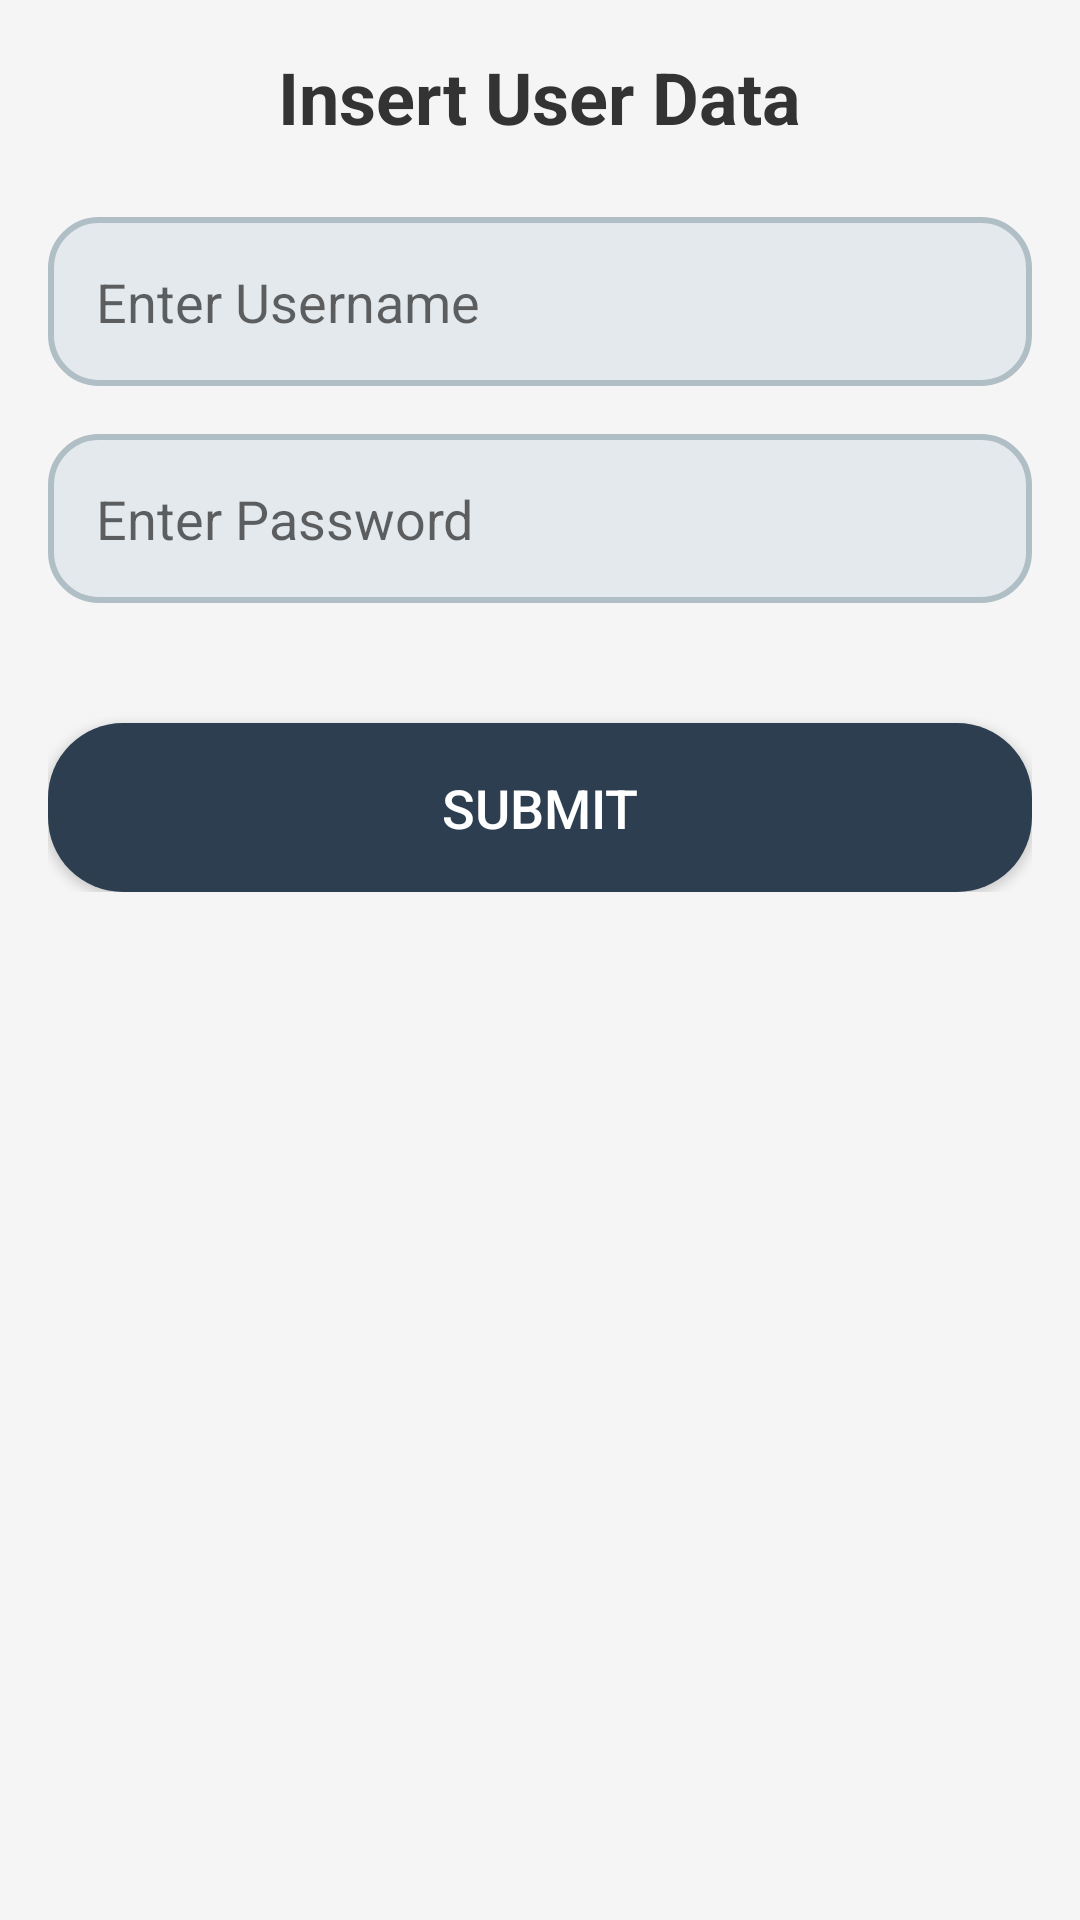

Produce the Android XML layout that renders to this screen, including the resource entries it uses.
<!-- AndroidManifest.xml: application theme Theme.CCTVui -->
<!-- res/layout/activity_insert_user.xml -->
<?xml version="1.0" encoding="utf-8"?>
<ScrollView xmlns:android="http://schemas.android.com/apk/res/android"
    android:layout_width="match_parent"
    android:layout_height="match_parent"
    android:padding="16dp"
    android:background="#F5F5F5">

    <LinearLayout
        android:layout_width="match_parent"
        android:layout_height="wrap_content"
        android:orientation="vertical"
        android:gravity="center_horizontal">

        
        <TextView
            android:layout_width="wrap_content"
            android:layout_height="wrap_content"
            android:text="Insert User Data"
            android:textSize="24sp"
            android:textStyle="bold"
            android:textColor="#333333"
            android:layout_gravity="center_horizontal"
            android:layout_marginBottom="24dp" />

        
        <EditText
            android:id="@+id/username_input"
            android:layout_width="match_parent"
            android:layout_height="wrap_content"
            android:hint="Enter Username"
            android:padding="16dp"
            android:background="@drawable/rounded_edit_text"
            android:layout_marginBottom="16dp" />

        
        <EditText
            android:id="@+id/password_input"
            android:layout_width="match_parent"
            android:layout_height="wrap_content"
            android:hint="Enter Password"
            android:padding="16dp"
            android:background="@drawable/rounded_edit_text"
            android:layout_marginBottom="16dp"
            android:inputType="textPassword" />

        
        <Button
            android:id="@+id/submit_button"
            android:layout_width="match_parent"
            android:layout_height="wrap_content"
            android:text="Submit"
            android:textSize="18sp"
            android:textColor="#FFFFFF"
            android:background="@drawable/rounded_button"
            android:padding="16dp"
            android:elevation="6dp"
            android:layout_marginTop="24dp" />

    </LinearLayout>
</ScrollView>
<!-- resources referenced by this layout -->
<resources>
  <!-- drawable rounded_button (drawable) -->
  <?xml version="1.0" encoding="utf-8"?>
  <shape xmlns:android="http://schemas.android.com/apk/res/android">
      <solid android:color="#2C3E50"/> 
      <corners android:radius="25dp"/> 
      <padding
          android:left="10dp"
          android:right="10dp"
          android:top="5dp"
          android:bottom="5dp"/>
  </shape>
  <!-- drawable rounded_edit_text (drawable) -->
  <?xml version="1.0" encoding="utf-8"?>
  <shape xmlns:android="http://schemas.android.com/apk/res/android">
      <solid android:color="#E3E9ED" /> 
      <corners android:radius="16dp" />  
      <stroke android:width="2dp" android:color="#B0BEC5"/> 
      <padding
          android:left="16dp"
          android:right="16dp"
          android:top="10dp"
          android:bottom="10dp"/>
  </shape>
  <style name="Theme.CCTVui" parent="Theme.AppCompat.Light.NoActionBar"> 
          
          <item name="colorOnPrimary">@color/white</item>
          
          <item name="colorSecondary">@color/teal_200</item>
          <item name="colorSecondaryVariant">@color/teal_700</item>
          <item name="colorOnSecondary">@color/black</item>
          
          <item name="android:statusBarColor">?attr/colorPrimaryVariant</item>
          <item name="android:colorControlHighlight">#33000000</item> 
  
  
      </style>
  <color name="white">#FFFFFFFF</color>
  <color name="teal_200">#FF03DAC5</color>
  <color name="teal_700">#FF018786</color>
  <color name="black">#FF000000</color>
</resources>
